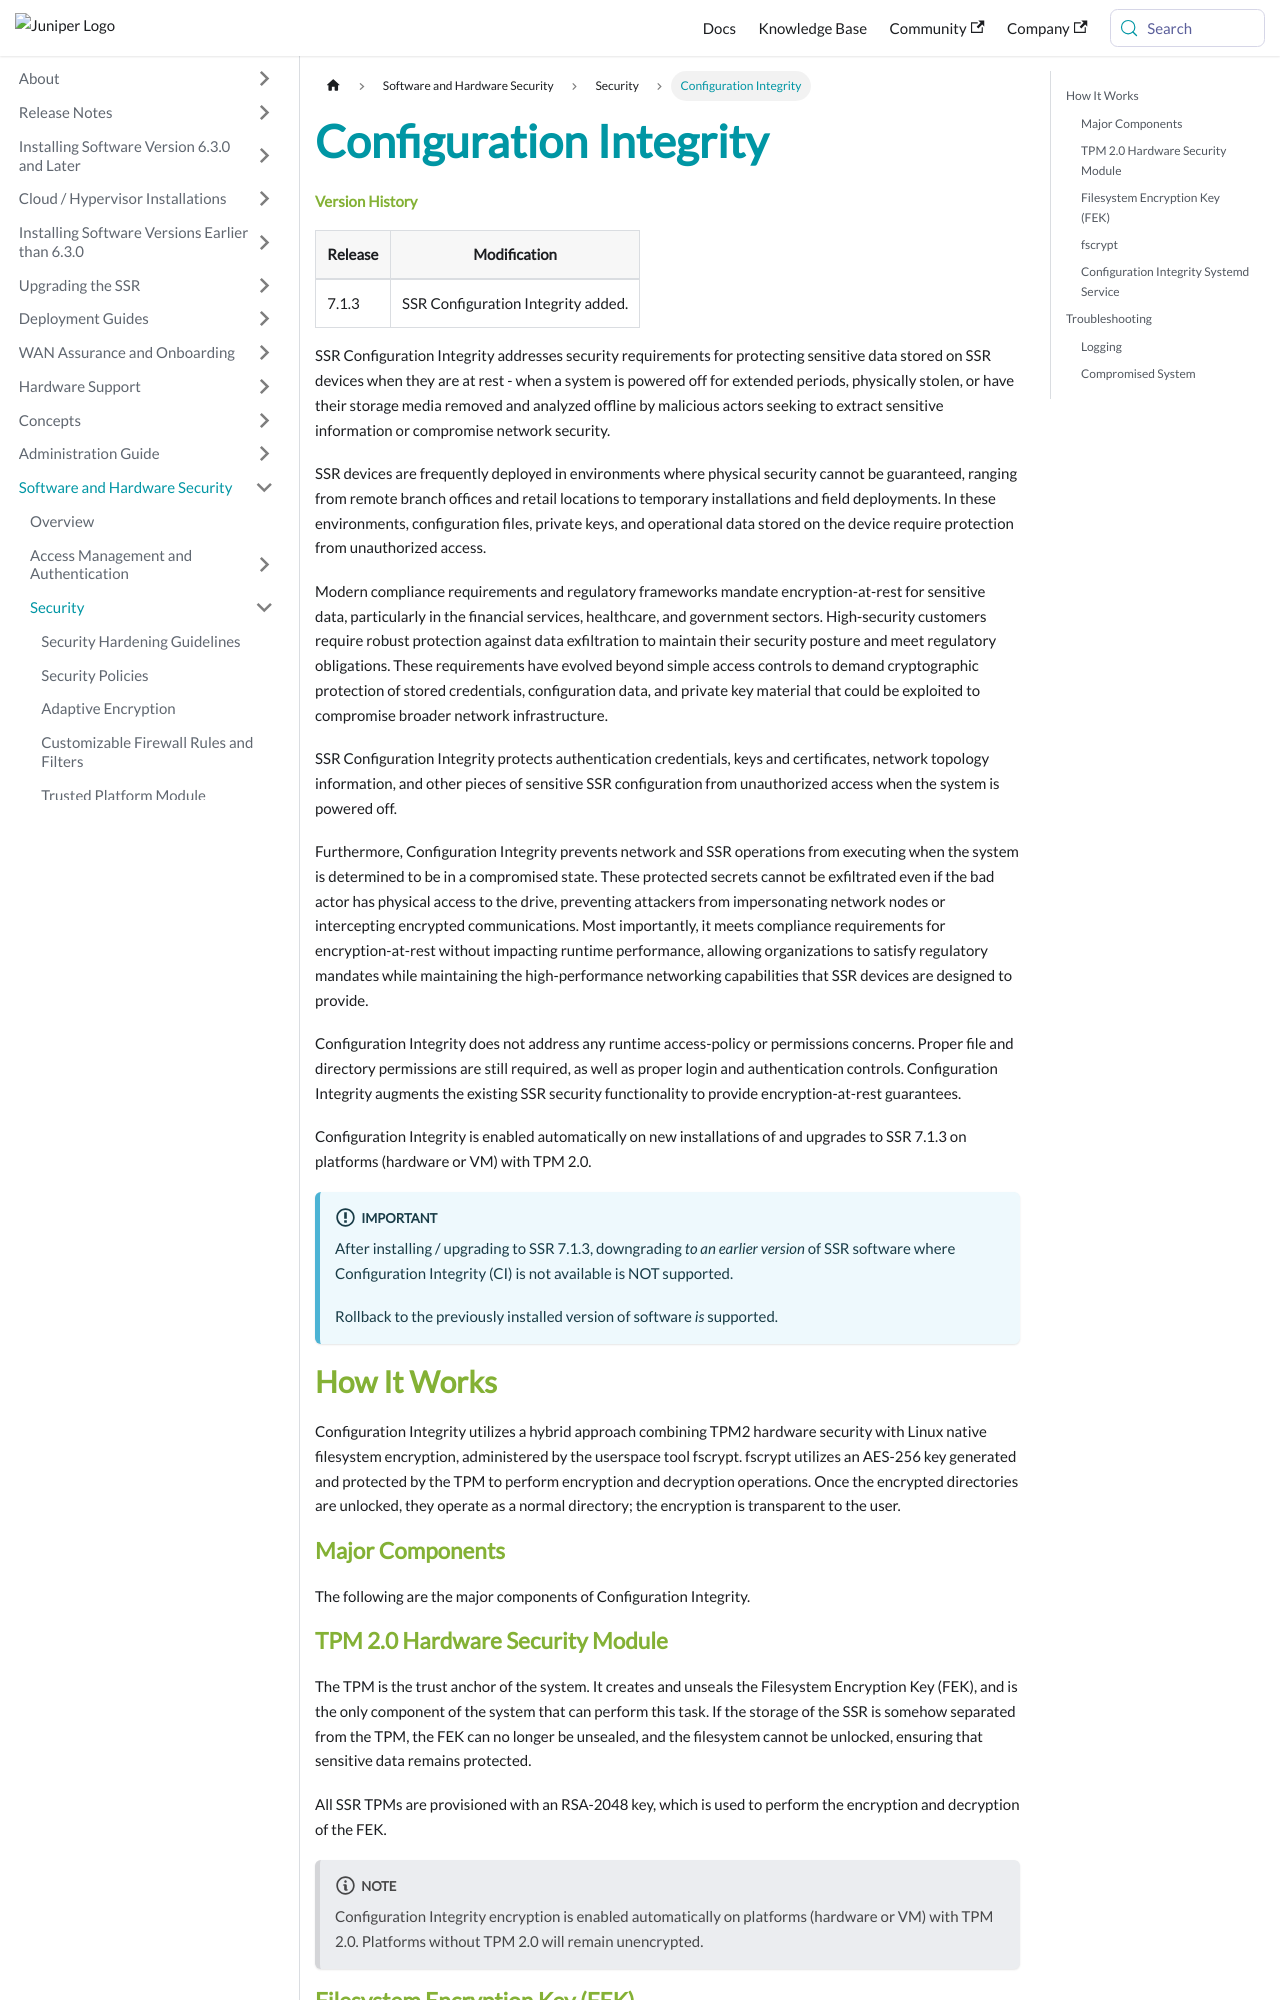

repository: 128technology/docs · page: docs/concepts_config_integrity/index.html · generator: docusaurus

---
title: Configuration Integrity
sidebar_label: Configuration Integrity
--- 

#### Version History

| Release | Modification                |
| ------- | --------------------------- |
| 7.1.3   | SSR Configuration Integrity added. |

SSR Configuration Integrity addresses security requirements for protecting sensitive data stored on SSR devices when they are at rest - when a system is powered off for extended periods, physically stolen, or have their storage media removed and analyzed offline by malicious actors seeking to extract sensitive information or compromise network security. 

SSR devices are frequently deployed in environments where physical security cannot be guaranteed, ranging from remote branch offices and retail locations to temporary installations and field deployments. In these environments, configuration files, private keys, and operational data stored on the device require protection from unauthorized access. 

Modern compliance requirements and regulatory frameworks mandate encryption-at-rest for sensitive data, particularly in the financial services, healthcare, and government sectors. High-security customers require robust protection against data exfiltration to maintain their security posture and meet regulatory obligations. These requirements have evolved beyond simple access controls to demand cryptographic protection of stored credentials, configuration data, and private key material that could be exploited to compromise broader network infrastructure.

SSR Configuration Integrity protects authentication credentials, keys and certificates, network topology information, and other pieces of sensitive SSR configuration from unauthorized access when the system is powered off.

Furthermore, Configuration Integrity prevents network and SSR operations from executing when the system is determined to be in a compromised state. These protected secrets cannot be exfiltrated even if the bad actor has physical access to the drive, preventing attackers from impersonating network nodes or intercepting encrypted communications. Most importantly, it meets compliance requirements for encryption-at-rest without impacting runtime performance, allowing organizations to satisfy regulatory mandates while maintaining the high-performance networking capabilities that SSR devices are designed to provide.

Configuration Integrity does not address any runtime access-policy or permissions concerns. Proper file and directory permissions are still required, as well as proper login and authentication controls. Configuration Integrity augments the existing SSR security functionality to provide encryption-at-rest guarantees. 

Configuration Integrity is enabled automatically on new installations of and upgrades to SSR 7.1.3 on platforms (hardware or VM) with TPM 2.0.

:::important
After installing / upgrading to SSR 7.1.3, downgrading *to an earlier version* of SSR software where Configuration Integrity (CI) is not available is NOT supported. 

Rollback to the previously installed version of software *is* supported.  
:::

## How It Works

Configuration Integrity utilizes a hybrid approach combining TPM2 hardware security with Linux native filesystem encryption, administered by the userspace tool fscrypt. fscrypt utilizes an AES-256 key generated and protected by the TPM to perform encryption and decryption operations. Once the encrypted directories are unlocked, they operate as a normal directory; the encryption is transparent to the user.

### Major Components

The following are the major components of Configuration Integrity.
